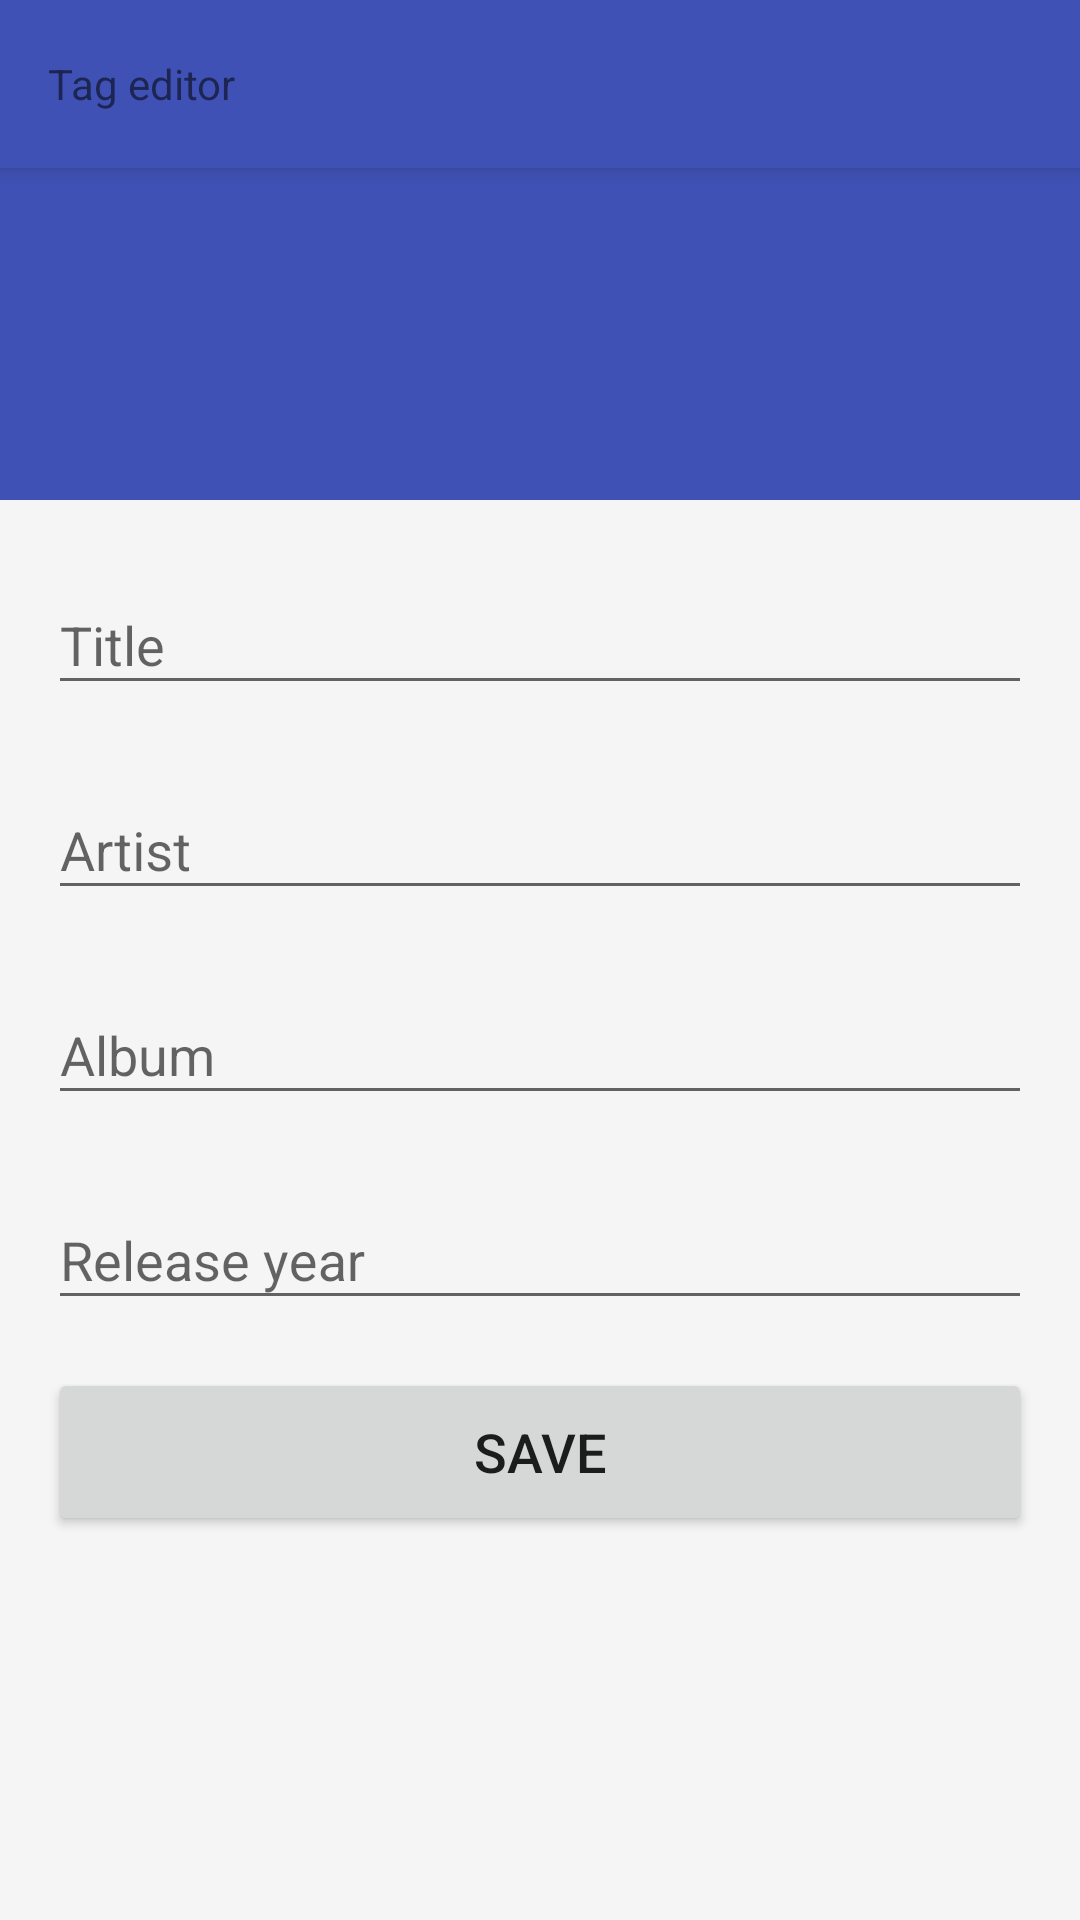

Reconstruct the res/layout file that produces this screen, plus the resources it refers to.
<!-- AndroidManifest.xml: application theme AppTheme -->
<!-- res/layout/activity_edit.xml -->
<?xml version="1.0" encoding="utf-8"?>
<androidx.coordinatorlayout.widget.CoordinatorLayout
    xmlns:android="http://schemas.android.com/apk/res/android"
    xmlns:app="http://schemas.android.com/apk/res-auto"
    android:id="@+id/edit_root_view"
    android:layout_width="match_parent"
    android:layout_height="match_parent"
    android:background="@color/color_background_light">

    <com.google.android.material.appbar.AppBarLayout
        android:id="@+id/edit_app_bar"
        android:layout_width="match_parent"
        android:layout_height="wrap_content"
        android:background="@color/colorPrimary"
        android:orientation="vertical">

        <androidx.appcompat.widget.Toolbar
            android:id="@+id/edit_toolbar"
            android:layout_width="match_parent"
            android:layout_height="wrap_content"
            app:title="@string/tag_editor"
            app:navigationIcon="@drawable/ic_arrow_back_white"
            style="@style/Widget.MaterialComponents.Toolbar.Primary"
            app:layout_scrollFlags="scroll|enterAlwaysCollapsed">

        </androidx.appcompat.widget.Toolbar>

        <FrameLayout
            android:id="@+id/frame"
            android:layout_width="match_parent"
            android:layout_height="wrap_content"
            android:minHeight="56dp"
            app:layout_scrollFlags="scroll|enterAlwaysCollapsed">

            <ImageView
                android:id="@+id/image"
                android:layout_width="match_parent"
                android:layout_height="wrap_content"
                android:adjustViewBounds="true"/>

            <TextView
                android:id="@+id/text_image"
                android:layout_width="wrap_content"
                android:layout_height="wrap_content"
                android:layout_marginStart="72dp"
                android:layout_marginEnd="72dp"
                android:layout_marginTop="16dp"
                android:layout_marginBottom="16dp"
                android:text="@string/id3_older_format"
                style="@style/TextAppearance.MaterialComponents.Subtitle1"
                android:textColor="@color/primaryTextDarkBackground"
                android:visibility="invisible" />

        </FrameLayout>

    </com.google.android.material.appbar.AppBarLayout>

    
    <androidx.core.widget.NestedScrollView
        android:layout_width="match_parent"
        android:layout_height="match_parent"
        app:layout_behavior="@string/appbar_scrolling_view_behavior">

        <LinearLayout
            android:layout_width="match_parent"
            android:layout_height="wrap_content"
            android:orientation="vertical">

            <com.google.android.material.textfield.TextInputLayout
                android:id="@+id/text_title_wrapper"
                android:layout_width="match_parent"
                android:layout_height="wrap_content"
                android:layout_marginEnd="16dp"
                android:layout_marginStart="16dp"
                android:layout_marginTop="16dp"
                android:hint="@string/title">

                <EditText
                    android:id="@+id/text_title"
                    android:layout_width="match_parent"
                    android:layout_height="wrap_content"
                    android:inputType="text" />

            </com.google.android.material.textfield.TextInputLayout>

            <com.google.android.material.textfield.TextInputLayout
                android:id="@+id/text_artist_wrapper"
                android:layout_width="match_parent"
                android:layout_height="wrap_content"
                android:layout_marginEnd="16dp"
                android:layout_marginStart="16dp"
                android:layout_marginTop="16dp"
                android:hint="@string/artist">

                <EditText
                    android:id="@+id/text_artist"
                    android:layout_width="match_parent"
                    android:layout_height="wrap_content"
                    android:inputType="text" />

            </com.google.android.material.textfield.TextInputLayout>

            <com.google.android.material.textfield.TextInputLayout
                android:id="@+id/text_album_wrapper"
                android:layout_width="match_parent"
                android:layout_height="wrap_content"
                android:layout_marginEnd="16dp"
                android:layout_marginStart="16dp"
                android:layout_marginTop="16dp"
                android:hint="@string/album">

                <EditText
                    android:id="@+id/text_album"
                    android:layout_width="match_parent"
                    android:layout_height="wrap_content"
                    android:inputType="text" />

            </com.google.android.material.textfield.TextInputLayout>

            <com.google.android.material.textfield.TextInputLayout
                android:id="@+id/text_year_wrapper"
                android:layout_width="match_parent"
                android:layout_height="wrap_content"
                android:layout_marginEnd="16dp"
                android:layout_marginStart="16dp"
                android:layout_marginTop="16dp"
                android:hint="@string/releaseYear">

                <EditText
                    android:id="@+id/text_year"
                    android:layout_width="match_parent"
                    android:layout_height="wrap_content"
                    android:inputType="number" />

            </com.google.android.material.textfield.TextInputLayout>

            <Button
                android:id="@+id/button_save"
                android:layout_width="match_parent"
                android:layout_height="56dp"
                android:layout_margin="16dp"
                android:text="@string/save"
                android:textSize="18sp" />

        </LinearLayout>

    </androidx.core.widget.NestedScrollView>

</androidx.coordinatorlayout.widget.CoordinatorLayout>
<!-- resources referenced by this layout -->
<resources>
  <color name="colorPrimary">#3F51B5</color>
  <color name="color_background_light">#F5F5F5</color>
  <color name="primaryTextDarkBackground">#ffffffff</color>
  <string name="album">Album</string>
  <string name="artist">Artist</string>
  <string name="id3_older_format">This MP3 file uses an older metadata format, that does not support embedded images.</string>
  <string name="releaseYear">Release year</string>
  <string name="save">Save</string>
  <string name="tag_editor">Tag editor</string>
  <string name="title">Title</string>
  <style name="AppTheme" parent="Theme.AppCompat.Light.DarkActionBar">
          
          <item name="colorPrimary">@color/colorPrimary</item>
          <item name="colorPrimaryDark">@color/colorPrimaryDark</item>
          <item name="colorAccent">@color/colorAccent</item>
      </style>
  <color name="colorPrimaryDark">#3949AB</color>
  <color name="colorAccent">#FF4081</color>
</resources>
